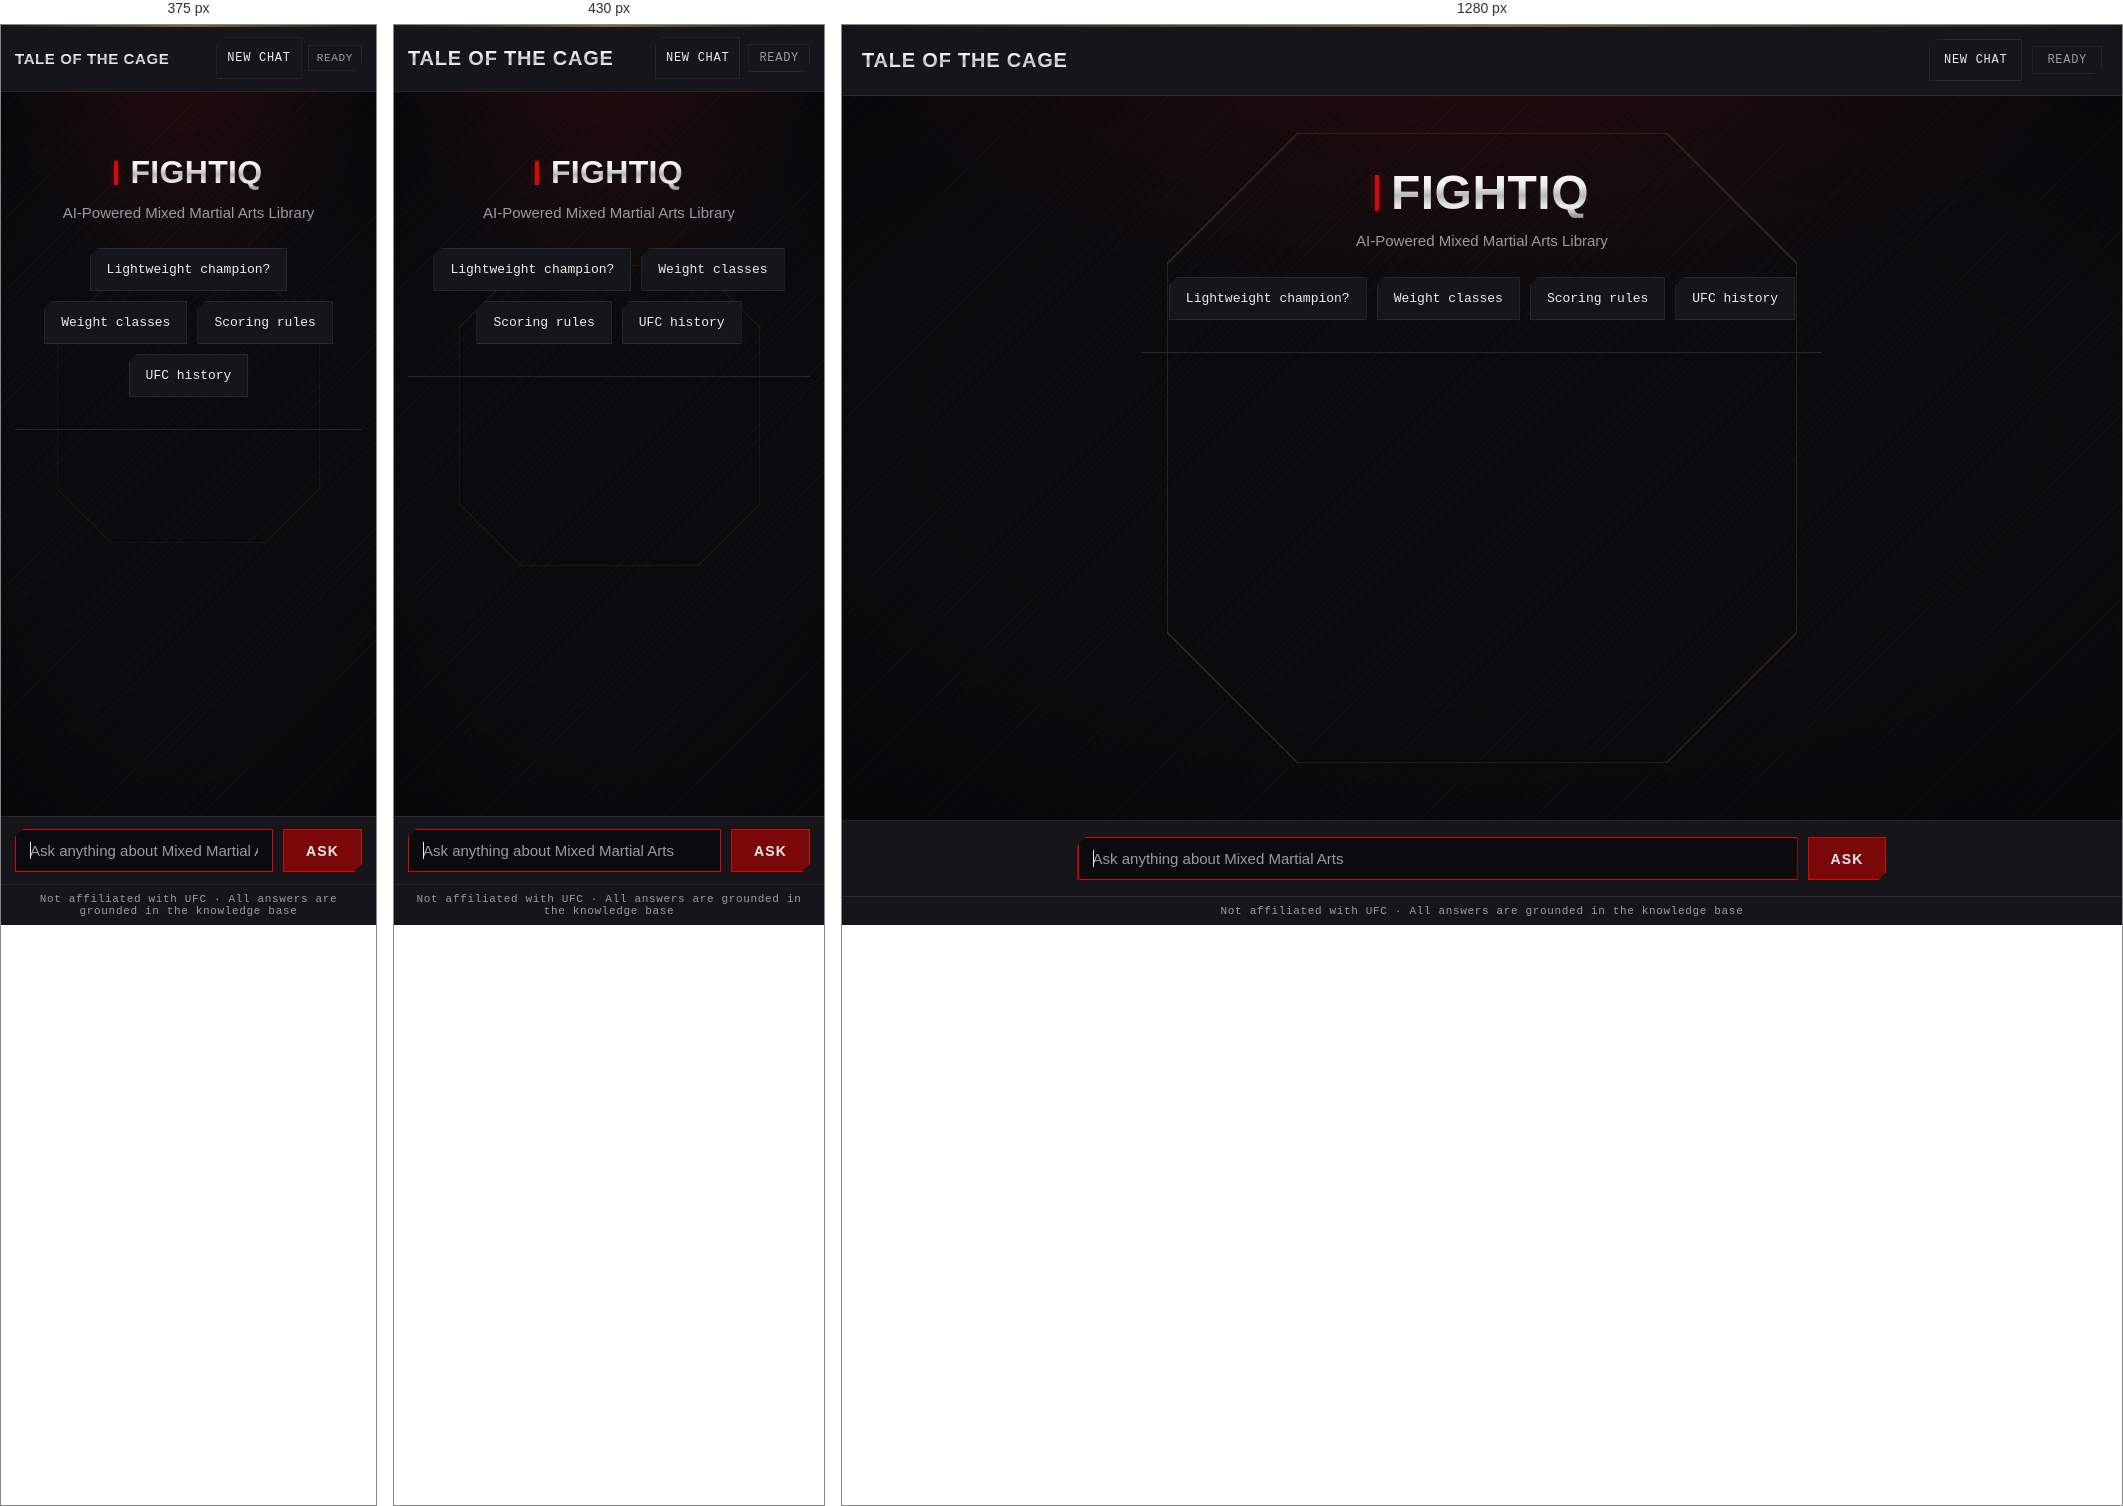
Rendered at 375 px, 430 px and 1280 px, left to right.

<!-- file: index.html -->
<!doctype html>
<html lang="en">
<head>
<meta charset="utf-8" />
<meta name="viewport" content="width=device-width, initial-scale=1" />
<title>FightIQ</title>
<link rel="preconnect" href="https://fonts.googleapis.com" />
<link rel="preconnect" href="https://fonts.gstatic.com" crossorigin />
<link
  href="https://fonts.googleapis.com/css2?family=Barlow+Condensed:wght@600;700;800&family=Barlow:wght@400;500;600&family=IBM+Plex+Mono:wght@400;500&display=swap"
  rel="stylesheet"
/>
<link rel="stylesheet" href="/styles.css?v=9" />
</head>
<body>

<div class="arena-bg" aria-hidden="true"></div>

<header class="statusbar">
  <div class="statusbar__brand">
    <span class="statusbar__mark">Tale of the Cage</span>
  </div>
  <div class="statusbar__actions">
    <button class="statusbar__new" id="new-chat" type="button">NEW CHAT</button>
    <div class="statusbar__chip" id="status-chip" data-state="idle" role="status" aria-live="polite">
      <span id="status-text">READY</span>
    </div>
  </div>
</header>

<main class="arena">
  <section class="transcript" id="transcript">
    <div class="hero" id="hero">
      <h1 class="hero__title">FightIQ</h1>
      <p class="hero__sub">AI-Powered Mixed Martial Arts Library</p>
      <div class="chips" id="suggested-chips">
        <button class="chip" type="button" data-q="Who is the current lightweight champion?">Lightweight champion?</button>
        <button class="chip" type="button" data-q="What are the UFC weight classes?">Weight classes</button>
        <button class="chip" type="button" data-q="How is a fight scored?">Scoring rules</button>
        <button class="chip" type="button" data-q="When was the UFC founded?">UFC history</button>
      </div>
    </div>
  </section>
</main>

<form class="inputbar" id="ask-form" autocomplete="off">
  <input
    class="inputbar__field"
    id="question-input"
    type="text"
    placeholder="Ask anything about Mixed Martial Arts"
    maxlength="300"
    autofocus
  />
  <button class="inputbar__submit" type="submit" aria-label="Send">
    <span>ASK</span>
  </button>
</form>

<footer class="arena-footer">Not affiliated with UFC &middot; All answers are grounded in the knowledge base</footer>

<template id="tpl-turn">
  <article class="turn">
    <div class="turn__you">
      <span class="turn__you-label">YOU</span>
      <span class="turn__you-text"></span>
    </div>
    <div class="turn__bot">
      <div class="turn__bot-text"></div>
      <div class="turn__error" hidden>
        <span class="turn__error-text"></span>
        <button class="turn__retry" type="button">RETRY</button>
      </div>
      <div class="turn__sources" hidden>
        <button class="turn__sources-toggle" type="button" aria-expanded="false">SOURCES</button>
        <div class="turn__sources-list" hidden></div>
      </div>
    </div>
  </article>
</template>

<template id="tpl-source-row">
  <div class="srow">
    <span class="srow__name"></span>
  </div>
</template>

<script src="/app.js?v=7"></script>
</body>
</html>




/* @media block from styles.css */
@media (max-width: 480px) {
  .statusbar { padding: 12px 14px; }
  .statusbar__actions { gap: 8px; }
  .statusbar__new { padding: 13px 10px; }
  .statusbar__chip { padding: 6px 10px; }
  .transcript { padding: 24px 14px 120px; }
  .inputbar { padding: 12px 14px; }
}

/* @media block from styles.css */
@media (max-width: 380px) {
  .statusbar__brand {
    gap: 6px;
    font-size: 15px;
    min-width: 0;
    overflow: hidden;
  }
  .statusbar__mark {
    display: inline-block;
    max-width: 100%;
    overflow: hidden;
    text-overflow: ellipsis;
    white-space: nowrap;
  }
  .statusbar__actions { gap: 6px; }
  .statusbar__chip { padding: 6px 8px; font-size: 11px; }
}